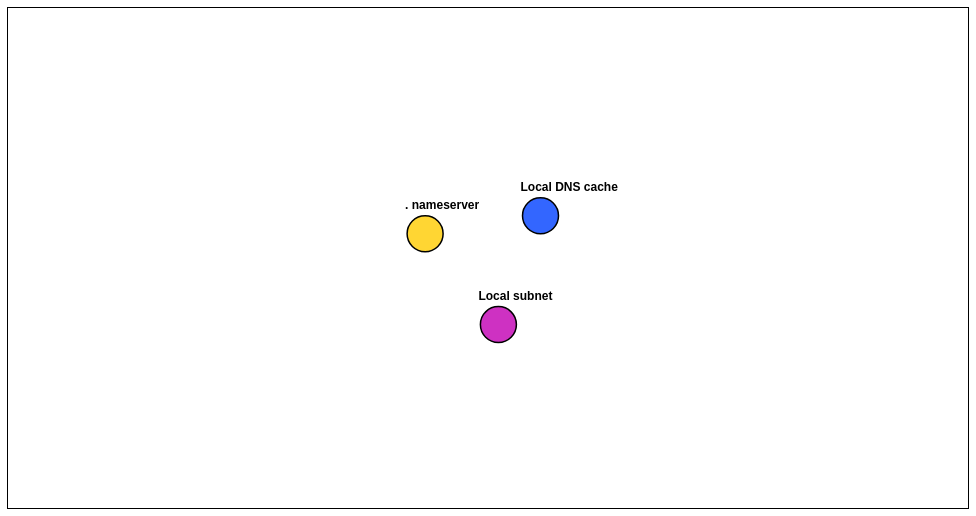
D3 v3 page, settled after 480 driven frames (8 s of simulated time); the page loaded 1 data file(s).


// ── dns.js
var width  = 960,
    height = 500,
    nodes,
    lastNodeId,
    links,
    force;

var svg = d3.select('body')
  .append('svg')
  .attr('oncontextmenu', 'return false;')
  .attr("style", "outline: thin solid black;")
  .attr('width', width)
  .attr('height', height);


d3.json('dns.json', function(success) {
  nodes = success;
  lastNodeId = 14;
  links = [];
  force = d3.layout.force()
    .nodes(nodes)
    .links(links)
    .size([width, height])
    .linkDistance(150)
    .charge(-500)
    .on('tick', tick);
  restart();
});



// arrow markers, both end and beginning.
svg.append('svg:defs').append('svg:marker')
  	.attr('id', 'end-arrow')
  	.attr('viewBox', '0 -5 10 10')
  	.attr('refX', 6)
  	.attr('markerWidth', 3)
  	.attr('markerHeight', 3)
  	.attr('orient', 'auto')
  .append('svg:path')
  	.attr('d', 'M0,-5L10,0L0,5')
  	.attr('fill', '#000');

svg.append('svg:defs').append('svg:marker')
    .attr('id', 'start-arrow')
    .attr('viewBox', '0 -5 10 10')
    .attr('refX', 4)
    .attr('markerWidth', 3)
    .attr('markerHeight', 3)
    .attr('orient', 'auto')
  .append('svg:path')
    .attr('d', 'M10,-5L0,0L10,5')
    .attr('fill', '#000');

var drag_line = svg.append('svg:path')
	.attr('class', 'link dragline hidden')
	.attr('d', 'M0,0L0,0');

var path = svg.append('svg:g').selectAll('path'),
	circle = svg.append('svg:g').selectAll('g');

var selected_node = null,
	mousedown_link = null,
	mousedown_node = null,
	mouseup_node = null;

function resetMouseVars() {
	mousedown_node = null;
	mouseup_node = null;
	mousedown_link = null;
}

function tick() {
	path.attr('d', function(d) {
		var deltaX = d.target.x - d.source.x,
			deltaY = d.target.y - d.source.y,
			dist = Math.sqrt(deltaX * deltaX + deltaY * deltaY),
			normX = deltaX / dist,
			normY = deltaY / dist,
			sourcePadding = d.left ? 17 : 12,
			targetPadding = d.right ? 17 : 12,
			sourceX = d.source.x + (sourcePadding * normX),
			sourceY = d.source.y + (sourcePadding * normY),
			targetX = d.target.x - (targetPadding * normX),
			targetY = d.target.y - (targetPadding * normY);
		return 'M' + sourceX + ',' + sourceY + 'L' + targetX + ',' + targetY;
	});

	circle.attr('transform', function(d) {
		return 'translate(' + d.x + ',' + d.y + ')';
	});
}

function restart() {
	path = path.data(links);

	path
		.style('marker-start', function(d) { return d.left ? 'url(#start-arrow)' : ''; })
		.style('marker-end', function(d) { return d.right ? 'url(#end-arrow)' : ''; });
		
	path.enter().append('svg:path')
		.attr('class', 'link')
		.style('marker-start', function(d) { return d.left ? 'url(#start-arrow)' : ''; })
		.style('marker-end', function(d) { return d.right ? 'url(#end-arrow)' : ''; });

	path.exit().remove();

	circle = circle.data(nodes, function(d) { return d.id; });

	var g = circle.enter().append('svg:g');

	g.append('svg:circle')
		.attr('class', 'node')
    // Nameserver size determined by text.
		.attr('r', function(d) {
      if (d.type === 'root' || d.type === 'local') {
        return 18;
      }
      return 12;
    })
		.style('fill', function(d) { return d.color; })
		.style('stroke', 'black')
    // Mouse interactions for individual nodes defined here.
    // Start drawing an arrow when clicked.
		.on('mousedown', function(d) {
      beginDrawingLink(d);
    })
		.on('mouseup', function(d) {
			finishDrawingLink(d);
		});

	g.append('svg:text')
		.attr('x', -20)
		.attr('y', -25)
		.attr('class', 'id')
    // Applies text to element.
		.text(function(d) { return d.text; });

  // Remove old nodes.
	circle.exit().remove();

	force.start();
}

function makeNewDns(name) {
  svg.classed('active', true);

  if (mousedown_node || mousedown_link) {
    return;
  }
  for (var i in nodes) {
    if (nodes[i].text === name) {
      return;
    }
  }
  // New node here.
  var node = {
      id: ++lastNodeId
    };
  node.x = width / 2;
  node.y = height / 2;
  node.text = name;
  node.type = "authoritative";
  node.color = "green"
  nodes.push(node);

  restart();
}

function makeNewDnsOnClick() {
	svg.classed('active', true);

	if (mousedown_node || mousedown_link) {
		return;
	}

  // New node here.
	var point = d3.mouse(this),
		node = {
			id: ++lastNodeId
		};
	node.x = point[0];
	node.y = point[1];
  node.text = 'New authoritative nameserver';
	nodes.push(node);

	restart();
}

function mousemove() {
	if (!mousedown_node) {
		return;
	}

	drag_line.attr('d', 'M' + mousedown_node.x + ',' + mousedown_node.y
		+ 'L' + d3.mouse(this)[0] + ',' + d3.mouse(this)[1]);
	restart();
}

function mouseup() {
	if (mousedown_node) {
		drag_line
      .classed('hidden', true)
		  .style('marker-end', '');
	}

	svg.classed('active', false);

	resetMouseVars();
}

function finishDrawingLink(d) {
  if (!mousedown_node) {
    return;
  }

  drag_line.classed('hidden', true)
    .style('marker-end', '');

  mouseup_node = d;
  if (mouseup_node === mousedown_node) {
    resetMouseVars();
    return;
  }

  // Add arrows since you dragged to a new node.
  var source, target, direction;

  source = mousedown_node;
  target = mouseup_node;
  direction = 'right';

  var link;

  link = links.filter(function(l) {
    return (l.source === source && l.target === target);
  })[0];

  if (link) {
    link[direction] = true;
  } else {
    link = {
      source: source,
      target: target,
      left: false,
      right: false
    };
    link[direction] = true;
    links.push(link);
  }

  selected_node = null;
  restart();
}

function beginDrawingLink(d) {
  // Select current node.
  mousedown_node = d;
  // Deselect if was already selected.
  if (mousedown_node === selected_node) {
    selected_node = null;
  } else {
    selected_node = mousedown_node;
  }
  drag_line.style('marker-end', 'url(#end-arrow)')
  .classed('hidden', false)
  .attr('d', 'M' + mousedown_node.x + ',' + mousedown_node.y
    + 'L' + mousedown_node.x + ',' + mousedown_node.y);

  restart();
}

function resolveDns(url) {
  url = url.trim().replace("www.", "");
  servers = url.split(".");
  for (var i in servers) {
    makeNewDns(servers[i]);
  }
  restart();
}

function resolveDnsForFacebook() {
  resolveDns('www.facebook.com');
}

svg
	.on('mousemove', mousemove)
	.on('mouseup', mouseup);


### data: dns.json
[
 {
  "id": 0,
  "text": "Local subnet",
  "color": "#ce31c2",
  "type": "local"
 },
 {
  "id": 1,
  "text": "Local DNS cache",
  "color": "#3366ff",
  "type": "local"
 },
 {
  "id": 2,
  "text": ". nameserver",
  "color": "#ffd633",
  "type": "root"
 }
]